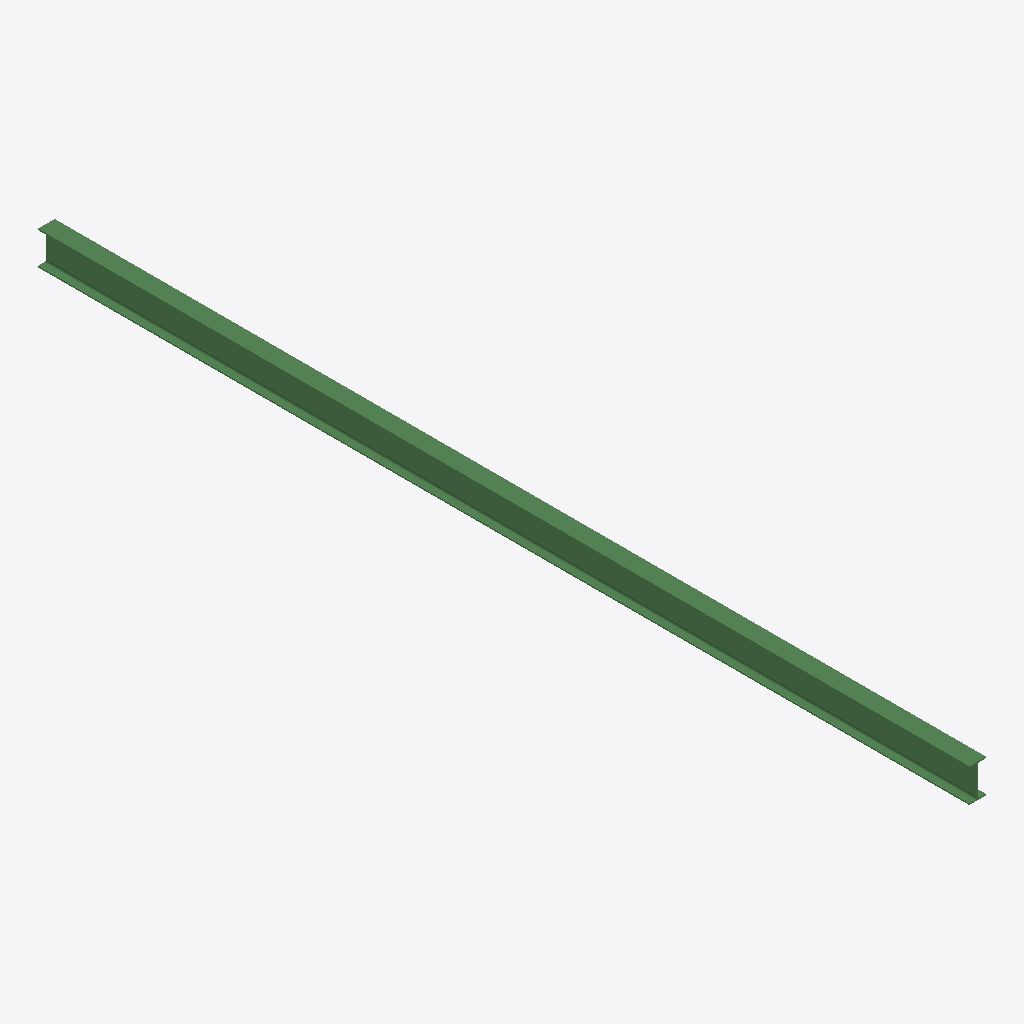
Isometric view of an IFC building model (IFC-SPF (STEP), schema IFC2X3, length unit millimetre), seen from the south-west, elements coloured by IFC class: 1 beam (green).
Extent 0.1 m × 7.5 m × 0.3 m (x, y, z). Storeys (1): Undefined at 0.00 m. Elements (1): 1 IfcBeam.

HEADER;
FILE_DESCRIPTION(('ViewDefinition[AISC_Steel_Detailing]','Option [BaseQuantities:Off]','Option [GridExport:On]','Option [Assemblies:Off]','Option [Bolts:On]','Option [Rebars:On]','Option [PourObjects:Off]','Option [Welds:On]','Option [SurfaceTreatments:On]','Option [LocationBy:0]','Option [ViewColors:Off]','Option [SectionedSpine:Off]','[2 more]'),'2;1');
FILE_NAME('b_595_Qty_1.ifc','2026-05-16T11:53:09',('GIOVANNIPC\\gcorrea'),('Structural Designer'),'IFC Database version: Work','Tekla Structures 2020 Service Pack 5, IFC Export','');
FILE_SCHEMA(('IFC2X3'));
ENDSEC;
DATA;
#37=IFCPROJECT('2G7ZFDNE16yBDU14FA92Me',#5,'Proyecto',$,$,$,$,(#11),#36);
#39=IFCSITE('2xvEzEinjBTea80yOTcujY',#5,'Obra',$,$,#38,$,$,.ELEMENT.,$,$,$,$,$);
#41=IFCBUILDING('2Ab8eoD$57uOHnxWLxtEdf',#5,'Undefined',$,$,#40,$,$,.ELEMENT.,$,$,$);
#43=IFCBUILDINGSTOREY('29hdEUCErFze9E_VIAceOd',#5,'Undefined',$,$,#42,$,$,.ELEMENT.,0.0);
#59=IFCBEAM('2qeJeYO9nFLhTqN88rQ6wr',#44,'BEAM','IPE270','IPE270',#47,#58,'IDb4a13a22-609c-4f56-b774-5c8235686eb5');
ENDSEC;
